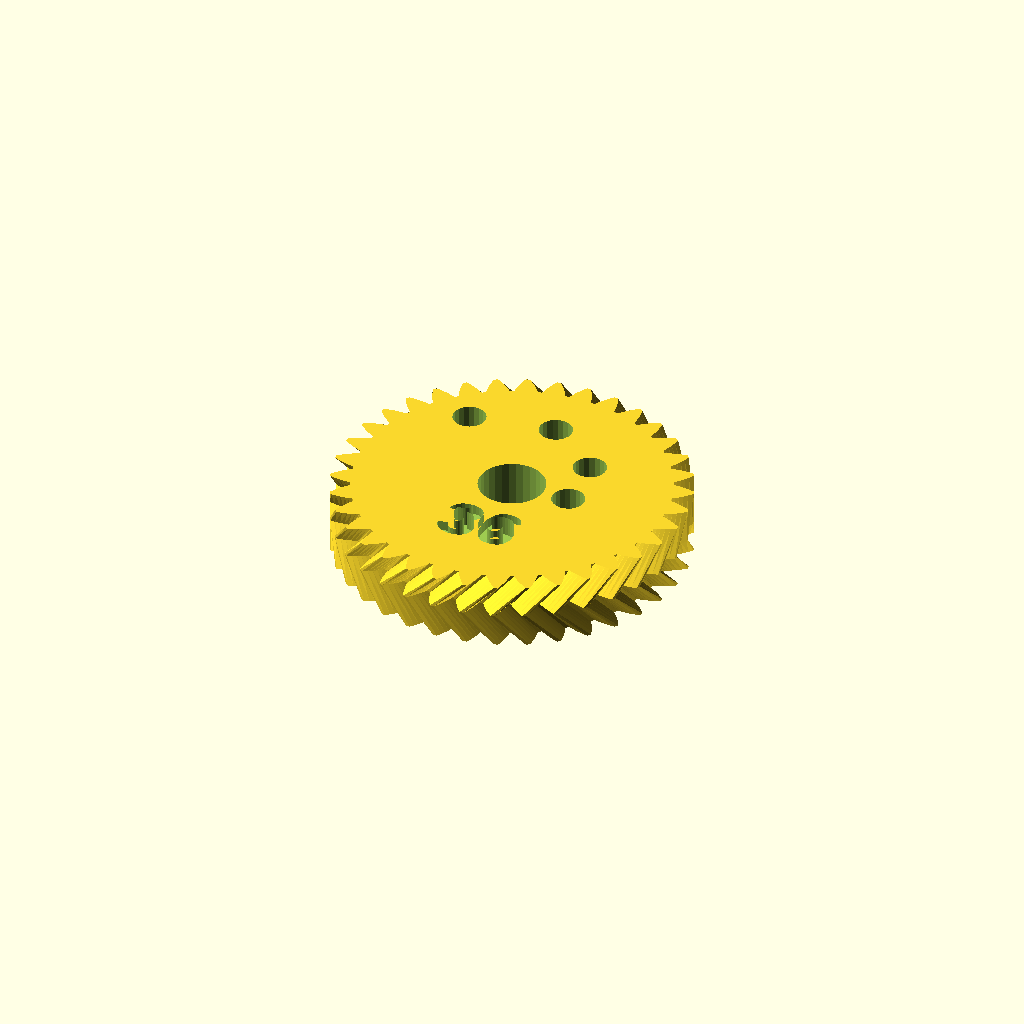
Cell 1: the model at its default parameters.
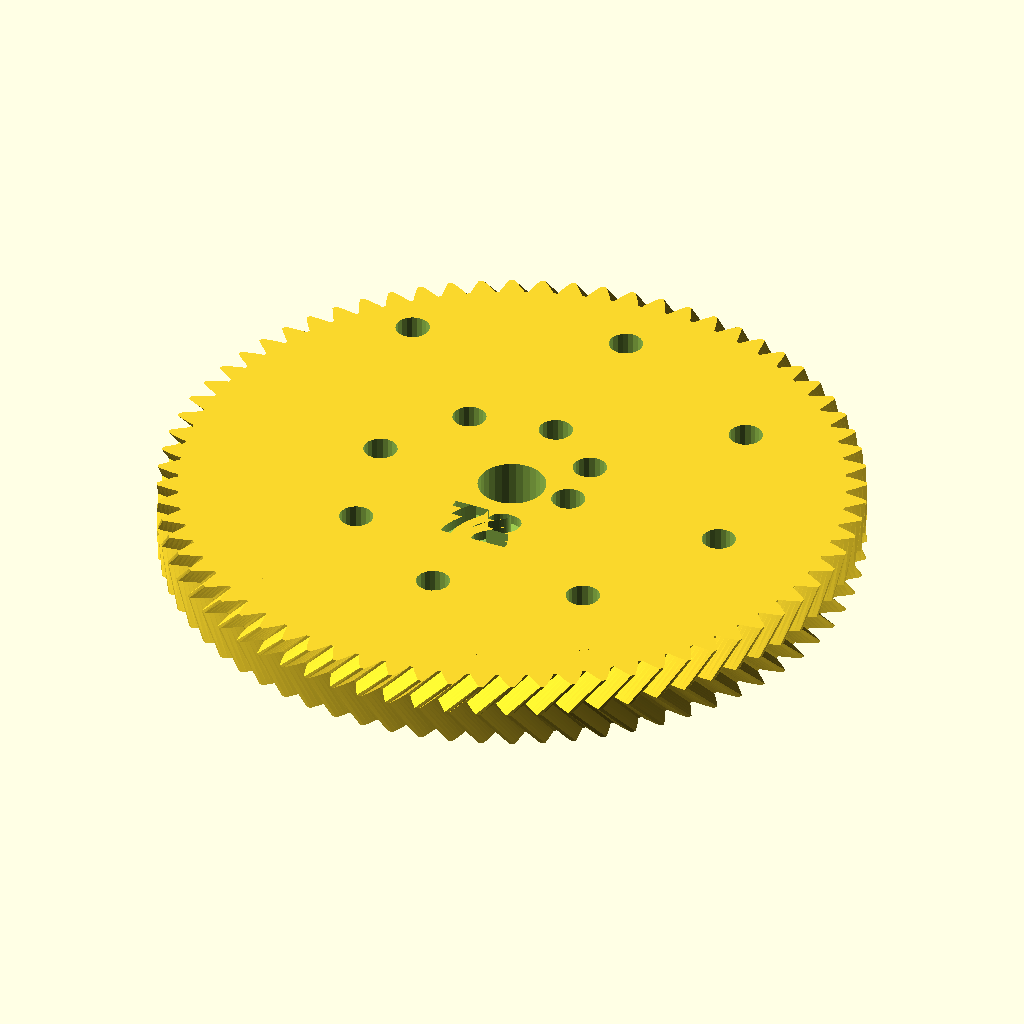
Cell 2 — teehts set to 72, the other parameters unchanged.
All cells are drawn from one camera (rotation 55°, 0°, 25°, orthographic, colour scheme Cornfield), so only the parameter changes between them.
Source of the model, scadFiles/2052529/3221077.scad:
/*



GEAR GENERATOR FOR SPIRO MACHINE (http://www.thingiverse.com/thing:2039878)



Fernando Jerez 2017



BASED ON:

Parametric Involute Bevel and Spur Gears by GregFrost 

http://www.thingiverse.com/thing:3575



*/



gear_or_plate = "Gear"; // [Gear:Gear, Plate:Plate]

teehts = 36; // Number of Theeths





/* [Hidden] */

dientes =  teehts;

angulo = 400; // 400 para el espirografo



radius  =  0.5* (teehts * 250 / 180);

holes = floor((radius-12)/3);



difference(){

    union(){

        gear (

        number_of_teeth=dientes,

        circular_pitch=250,

        gear_thickness = 10,

        rim_thickness = 5,

        hub_thickness = 10,

        hub_diameter=10,

        bore_diameter=10,

        circles=0,

        backlash=0,

        twist=angulo/dientes,

        involute_facets=0);

        

        mirror([0,0,1])

            translate([0,0,-10])

            gear (

                number_of_teeth=dientes,

                circular_pitch=250,

                gear_thickness = 10,

                rim_thickness = 5,

                hub_thickness = 10,

                hub_diameter=10,

                bore_diameter=10,

                circles=0,

                backlash=0,

                twist=angulo/dientes,

                involute_facets=0);



    }

    

    if(gear_or_plate=="Gear"){

        if(holes>=1){

            for(i=[0:holes-1]){ 

                rotate([0,0,45*i]) translate([9+3*i,0,0]) cylinder(r=2.5,h=10.1,$fn=20);

            }

        }

    }    

    if(gear_or_plate=="Plate"){

        translate([0,0,1])

        difference(){

            cylinder(r=50,h=10,$fn=100);

            cylinder(r=40,h=10,$fn=100);

        }

    }

     

    

    // texto

    translate([-6,-15,8.5]){

        linear_extrude(height=3){

            text(str(dientes),size=8,font="Arial:style=Bold");

        }

    }

    

}

if(gear_or_plate=="Plate"){

    cylinder(r=10,h=1);

}





// ORIGINAL CODE by GregFrost: http://www.thingiverse.com/thing:3575



// Parametric Involute Bevel and Spur Gears by GregFrost

// It is licensed under the Creative Commons - GNU GPL license.

// © 2010 by GregFrost

// http://www.thingiverse.com/thing:3575



// Simple Test:

//test_double_helix_gear();





//Complex Spur Gear Test:

//test_gears ();



// Meshing Double Helix:

//meshing_double_helix ();



// Demonstrate the backlash option for Spur gears.

//test_backlash ();



// Demonstrate how to make meshing bevel gears.

//bevel_gear_pair ();



pi=3.1415926535897932384626433832795;



//==================================================

// Bevel Gears:

// Two gears with the same cone distance, circular pitch (measured at the cone distance) 

// and pressure angle will mesh.



module bevel_gear_pair (

	gear1_teeth = 41,

	gear2_teeth = 7,

	axis_angle = 90,

	outside_circular_pitch=1000)

{

	outside_pitch_radius1 = gear1_teeth * outside_circular_pitch / 360;

	outside_pitch_radius2 = gear2_teeth * outside_circular_pitch / 360;

	pitch_apex1=outside_pitch_radius2 * sin (axis_angle) + 

		(outside_pitch_radius2 * cos (axis_angle) + outside_pitch_radius1) / tan (axis_angle);

	cone_distance = sqrt (pow (pitch_apex1, 2) + pow (outside_pitch_radius1, 2));

	pitch_apex2 = sqrt (pow (cone_distance, 2) - pow (outside_pitch_radius2, 2));

	echo ("cone_distance", cone_distance);

	pitch_angle1 = asin (outside_pitch_radius1 / cone_distance);

	pitch_angle2 = asin (outside_pitch_radius2 / cone_distance);

	echo ("pitch_angle1, pitch_angle2", pitch_angle1, pitch_angle2);

	echo ("pitch_angle1 + pitch_angle2", pitch_angle1 + pitch_angle2);



	rotate([0,0,90])

	translate ([0,0,pitch_apex1+20])

	{

		translate([0,0,-pitch_apex1])

		bevel_gear (

			number_of_teeth=gear1_teeth,

			cone_distance=cone_distance,

			pressure_angle=30,

			outside_circular_pitch=outside_circular_pitch);

	

		rotate([0,-(pitch_angle1+pitch_angle2),0])

		translate([0,0,-pitch_apex2])

		bevel_gear (

			number_of_teeth=gear2_teeth,

			cone_distance=cone_distance,

			pressure_angle=30,

			outside_circular_pitch=outside_circular_pitch);

	}

}



//Bevel Gear Finishing Options:

bevel_gear_flat = 0;

bevel_gear_back_cone = 1;



module bevel_gear (

	number_of_teeth=11,

	cone_distance=100,

	face_width=20,

	outside_circular_pitch=1000,

	pressure_angle=30,

	clearance = 0.2,

	bore_diameter=5,

	gear_thickness = 15,

	backlash = 0,

	involute_facets=0,

	finish = -1)

{

	echo ("bevel_gear",

		"teeth", number_of_teeth,

		"cone distance", cone_distance,

		face_width,

		outside_circular_pitch,

		pressure_angle,

		clearance,

		bore_diameter,

		involute_facets,

		finish);



	// Pitch diameter: Diameter of pitch circle at the fat end of the gear.

	outside_pitch_diameter  =  number_of_teeth * outside_circular_pitch / 180;

	outside_pitch_radius = outside_pitch_diameter / 2;



	// The height of the pitch apex.

	pitch_apex = sqrt (pow (cone_distance, 2) - pow (outside_pitch_radius, 2));

	pitch_angle = asin (outside_pitch_radius/cone_distance);



	echo ("Num Teeth:", number_of_teeth, " Pitch Angle:", pitch_angle);



	finish = (finish != -1) ? finish : (pitch_angle < 45) ? bevel_gear_flat : bevel_gear_back_cone;



	apex_to_apex=cone_distance / cos (pitch_angle);

	back_cone_radius = apex_to_apex * sin (pitch_angle);



	// Calculate and display the pitch angle. This is needed to determine the angle to mount two meshing cone gears.



	// Base Circle for forming the involute teeth shape.

	base_radius = back_cone_radius * cos (pressure_angle);	



	// Diametrial pitch: Number of teeth per unit length.

	pitch_diametrial = number_of_teeth / outside_pitch_diameter;



	// Addendum: Radial distance from pitch circle to outside circle.

	addendum = 1 / pitch_diametrial;

	// Outer Circle

	outer_radius = back_cone_radius + addendum;



	// Dedendum: Radial distance from pitch circle to root diameter

	dedendum = addendum + clearance;

	dedendum_angle = atan (dedendum / cone_distance);

	root_angle = pitch_angle - dedendum_angle;



	root_cone_full_radius = tan (root_angle)*apex_to_apex;

	back_cone_full_radius=apex_to_apex / tan (pitch_angle);



	back_cone_end_radius = 

		outside_pitch_radius - 

		dedendum * cos (pitch_angle) - 

		gear_thickness / tan (pitch_angle);

	back_cone_descent = dedendum * sin (pitch_angle) + gear_thickness;



	// Root diameter: Diameter of bottom of tooth spaces.

	root_radius = back_cone_radius - dedendum;



	half_tooth_thickness = outside_pitch_radius * sin (360 / (4 * number_of_teeth)) - backlash / 4;

	half_thick_angle = asin (half_tooth_thickness / back_cone_radius);



	face_cone_height = apex_to_apex-face_width / cos (pitch_angle);

	face_cone_full_radius = face_cone_height / tan (pitch_angle);

	face_cone_descent = dedendum * sin (pitch_angle);

	face_cone_end_radius = 

		outside_pitch_radius -

		face_width / sin (pitch_angle) - 

		face_cone_descent / tan (pitch_angle);



	// For the bevel_gear_flat finish option, calculate the height of a cube to select the portion of the gear that includes the full pitch face.

	bevel_gear_flat_height = pitch_apex - (cone_distance - face_width) * cos (pitch_angle);



//	translate([0,0,-pitch_apex])

	difference ()

	{

		intersection ()

		{

			union()

			{

				rotate (half_thick_angle)

				translate ([0,0,pitch_apex-apex_to_apex])

				cylinder ($fn=number_of_teeth*2, r1=root_cone_full_radius,r2=0,h=apex_to_apex);

				for (i = [1:number_of_teeth])

//				for (i = [1:1])

				{

					rotate ([0,0,i*360/number_of_teeth])

					{

						involute_bevel_gear_tooth (

							back_cone_radius = back_cone_radius,

							root_radius = root_radius,

							base_radius = base_radius,

							outer_radius = outer_radius,

							pitch_apex = pitch_apex,

							cone_distance = cone_distance,

							half_thick_angle = half_thick_angle,

							involute_facets = involute_facets);

					}

				}

			}



			if (finish == bevel_gear_back_cone)

			{

				translate ([0,0,-back_cone_descent])

				cylinder (

					$fn=number_of_teeth*2, 

					r1=back_cone_end_radius,

					r2=back_cone_full_radius*2,

					h=apex_to_apex + back_cone_descent);

			}

			else

			{

				translate ([-1.5*outside_pitch_radius,-1.5*outside_pitch_radius,0])

				cube ([3*outside_pitch_radius,

					3*outside_pitch_radius,

					bevel_gear_flat_height]);

			}

		}

		

		if (finish == bevel_gear_back_cone)

		{

			translate ([0,0,-face_cone_descent])

			cylinder (

				r1=face_cone_end_radius,

				r2=face_cone_full_radius * 2,

				h=face_cone_height + face_cone_descent+pitch_apex);

		}



		translate ([0,0,pitch_apex - apex_to_apex])

		cylinder (r=bore_diameter/2,h=apex_to_apex,$fn=30);

	}	

}



module involute_bevel_gear_tooth (

	back_cone_radius,

	root_radius,

	base_radius,

	outer_radius,

	pitch_apex,

	cone_distance,

	half_thick_angle,

	involute_facets)

{

//	echo ("involute_bevel_gear_tooth",

//		back_cone_radius,

//		root_radius,

//		base_radius,

//		outer_radius,

//		pitch_apex,

//		cone_distance,

//		half_thick_angle);



	min_radius = max (base_radius*2,root_radius*2);



	pitch_point = 

		involute (

			base_radius*2, 

			involute_intersect_angle (base_radius*2, back_cone_radius*2));

	pitch_angle = atan2 (pitch_point[1], pitch_point[0]);

	centre_angle = pitch_angle + half_thick_angle;



	start_angle = involute_intersect_angle (base_radius*2, min_radius);

	stop_angle = involute_intersect_angle (base_radius*2, outer_radius*2);



	res=(involute_facets!=0)?involute_facets:($fn==0)?5:$fn/4;



	translate ([0,0,pitch_apex])

	rotate ([0,-atan(back_cone_radius/cone_distance),0])

	translate ([-back_cone_radius*2,0,-cone_distance*2])

	union ()

	{

		for (i=[1:res])

		{

            point1=involute (base_radius*2,start_angle+(stop_angle - start_angle)*(i-1)/res);

            point2= involute (base_radius*2,start_angle+(stop_angle - start_angle)*(i)/res);

            side1_point1 = rotate_point (centre_angle, point1);

            side1_point2 = rotate_point (centre_angle, point2);

            side2_point1 = mirror_point (rotate_point (centre_angle, point1));

            side2_point2 = mirror_point (rotate_point (centre_angle, point2));

            polyhedron (

                points=[

                    [back_cone_radius*2+0.1,0,cone_distance*2],

                    [side1_point1[0],side1_point1[1],0],

                    [side1_point2[0],side1_point2[1],0],

                    [side2_point2[0],side2_point2[1],0],

                    [side2_point1[0],side2_point1[1],0],

                    [0.1,0,0]],

                triangles=[[0,1,2],[0,2,3],[0,3,4],[0,5,1],[1,5,2],[2,5,3],[3,5,4],[0,4,5]]);

		}

	}

}



module gear (

	number_of_teeth=15,

	circular_pitch=false, 

    diametral_pitch=false,

	pressure_angle=28,

	clearance = 0.2,

	gear_thickness=5,

	rim_thickness=8,

	rim_width=5,

	hub_thickness=10,

	hub_diameter=15,

	bore_diameter=5,

	circles=0,

	backlash=0,

	twist=0,

	involute_facets=0)

{

	if (circular_pitch==false && diametral_pitch==false) 

		echo("MCAD ERROR: gear module needs either a diametral_pitch or circular_pitch");



	//Convert diametrial pitch to our native circular pitch

	circular_pitch = (circular_pitch!=false?circular_pitch:180/diametral_pitch);



	// Pitch diameter: Diameter of pitch circle.

	pitch_diameter  =  number_of_teeth * circular_pitch / 180;

	pitch_radius = pitch_diameter/2;

	echo ("Teeth:", number_of_teeth, " Pitch radius:", pitch_radius);



	// Base Circle

	base_radius = pitch_radius*cos(pressure_angle);



	// Diametrial pitch: Number of teeth per unit length.

	pitch_diametrial = number_of_teeth / pitch_diameter;



	// Addendum: Radial distance from pitch circle to outside circle.

	addendum = 1/pitch_diametrial;



	//Outer Circle

	outer_radius = pitch_radius+addendum;



	// Dedendum: Radial distance from pitch circle to root diameter

	dedendum = addendum + clearance;



	// Root diameter: Diameter of bottom of tooth spaces.

	root_radius = pitch_radius-dedendum;

	backlash_angle = backlash / pitch_radius * 180 / pi;

	half_thick_angle = (360 / number_of_teeth - backlash_angle) / 4;



	// Variables controlling the rim.

	rim_radius = root_radius - rim_width;



	// Variables controlling the circular holes in the gear.

	circle_orbit_diameter=hub_diameter/2+rim_radius;

	circle_orbit_curcumference=pi*circle_orbit_diameter;



	// Limit the circle size to 90% of the gear face.

	circle_diameter=

		min (

			0.70*circle_orbit_curcumference/circles,

			(rim_radius-hub_diameter/2)*0.9);



	difference ()

	{

		union ()

		{

			difference ()

			{

				linear_extrude (height=rim_thickness, convexity=10, twist=twist)

				gear_shape (

					number_of_teeth,

					pitch_radius = pitch_radius,

					root_radius = root_radius,

					base_radius = base_radius,

					outer_radius = outer_radius,

					half_thick_angle = half_thick_angle,

					involute_facets=involute_facets);



				if (gear_thickness < rim_thickness)

					translate ([0,0,gear_thickness])

					cylinder (r=rim_radius,h=rim_thickness-gear_thickness+1);

			}

			if (gear_thickness > rim_thickness)

				cylinder (r=rim_radius,h=gear_thickness);

			if (hub_thickness > gear_thickness)

				translate ([0,0,gear_thickness])

				cylinder (r=hub_diameter/2,h=hub_thickness-gear_thickness);

		}

		translate ([0,0,-1])

		cylinder (

			r=bore_diameter/2,

			h=2+max(rim_thickness,hub_thickness,gear_thickness),$fn=30);

		if (circles>0)

		{

			for(i=[0:circles-1])	

				rotate([0,0,i*360/circles])

				translate([circle_orbit_diameter/2,0,-1])

				cylinder(r=circle_diameter/2,h=max(gear_thickness,rim_thickness)+3);

		}

	}

}



module gear_shape (

	number_of_teeth,

	pitch_radius,

	root_radius,

	base_radius,

	outer_radius,

	half_thick_angle,

	involute_facets)

{

	union()

	{

		rotate (half_thick_angle) circle ($fn=number_of_teeth*2, r=root_radius);



		for (i = [1:number_of_teeth])

		{

			rotate ([0,0,i*360/number_of_teeth])

			{

				involute_gear_tooth (

					pitch_radius = pitch_radius,

					root_radius = root_radius,

					base_radius = base_radius,

					outer_radius = outer_radius,

					half_thick_angle = half_thick_angle,

					involute_facets=involute_facets);

			}

		}

	}

}



module involute_gear_tooth (

	pitch_radius,

	root_radius,

	base_radius,

	outer_radius,

	half_thick_angle,

	involute_facets)

{

	min_radius = max (base_radius,root_radius);



	pitch_point = involute (base_radius, involute_intersect_angle (base_radius, pitch_radius));

	pitch_angle = atan2 (pitch_point[1], pitch_point[0]);

	centre_angle = pitch_angle + half_thick_angle;



	start_angle = involute_intersect_angle (base_radius, min_radius);

	stop_angle = involute_intersect_angle (base_radius, outer_radius);



	res=(involute_facets!=0)?involute_facets:($fn==0)?5:$fn/4;



	union ()

	{

		for (i=[1:res])

		{

			point1=involute (base_radius,start_angle+(stop_angle - start_angle)*(i-1)/res);

			point2=involute (base_radius,start_angle+(stop_angle - start_angle)*i/res);

            side1_point1=rotate_point (centre_angle, point1);

            side1_point2=rotate_point (centre_angle, point2);

            side2_point1=mirror_point (rotate_point (centre_angle, point1));

            side2_point2=mirror_point (rotate_point (centre_angle, point2));

            polygon (

                points=[[0,0],side1_point1,side1_point2,side2_point2,side2_point1],

                paths=[[0,1,2,3,4,0]]);

		}

	}

}



// Mathematical Functions

//===============



// Finds the angle of the involute about the base radius at the given distance (radius) from it's center.

//source: http://www.mathhelpforum.com/math-help/geometry/136011-circle-involute-solving-y-any-given-x.html



function involute_intersect_angle (base_radius, radius) = sqrt (pow (radius/base_radius, 2) - 1) * 180 / pi;



// Calculate the involute position for a given base radius and involute angle.



function rotated_involute (rotate, base_radius, involute_angle) = 

[

	cos (rotate) * involute (base_radius, involute_angle)[0] + sin (rotate) * involute (base_radius, involute_angle)[1],

	cos (rotate) * involute (base_radius, involute_angle)[1] - sin (rotate) * involute (base_radius, involute_angle)[0]

];



function mirror_point (coord) = 

[

	coord[0], 

	-coord[1]

];



function rotate_point (rotate, coord) =

[

	cos (rotate) * coord[0] + sin (rotate) * coord[1],

	cos (rotate) * coord[1] - sin (rotate) * coord[0]

];



function involute (base_radius, involute_angle) = 

[

	base_radius*(cos (involute_angle) + involute_angle*pi/180*sin (involute_angle)),

	base_radius*(sin (involute_angle) - involute_angle*pi/180*cos (involute_angle)),

];
Customizer parameters (derived from the source; name, type, default, range or options):
gear_or_plate: string, default "Gear", options "Gear", "Plate"
teehts: number, default 36
